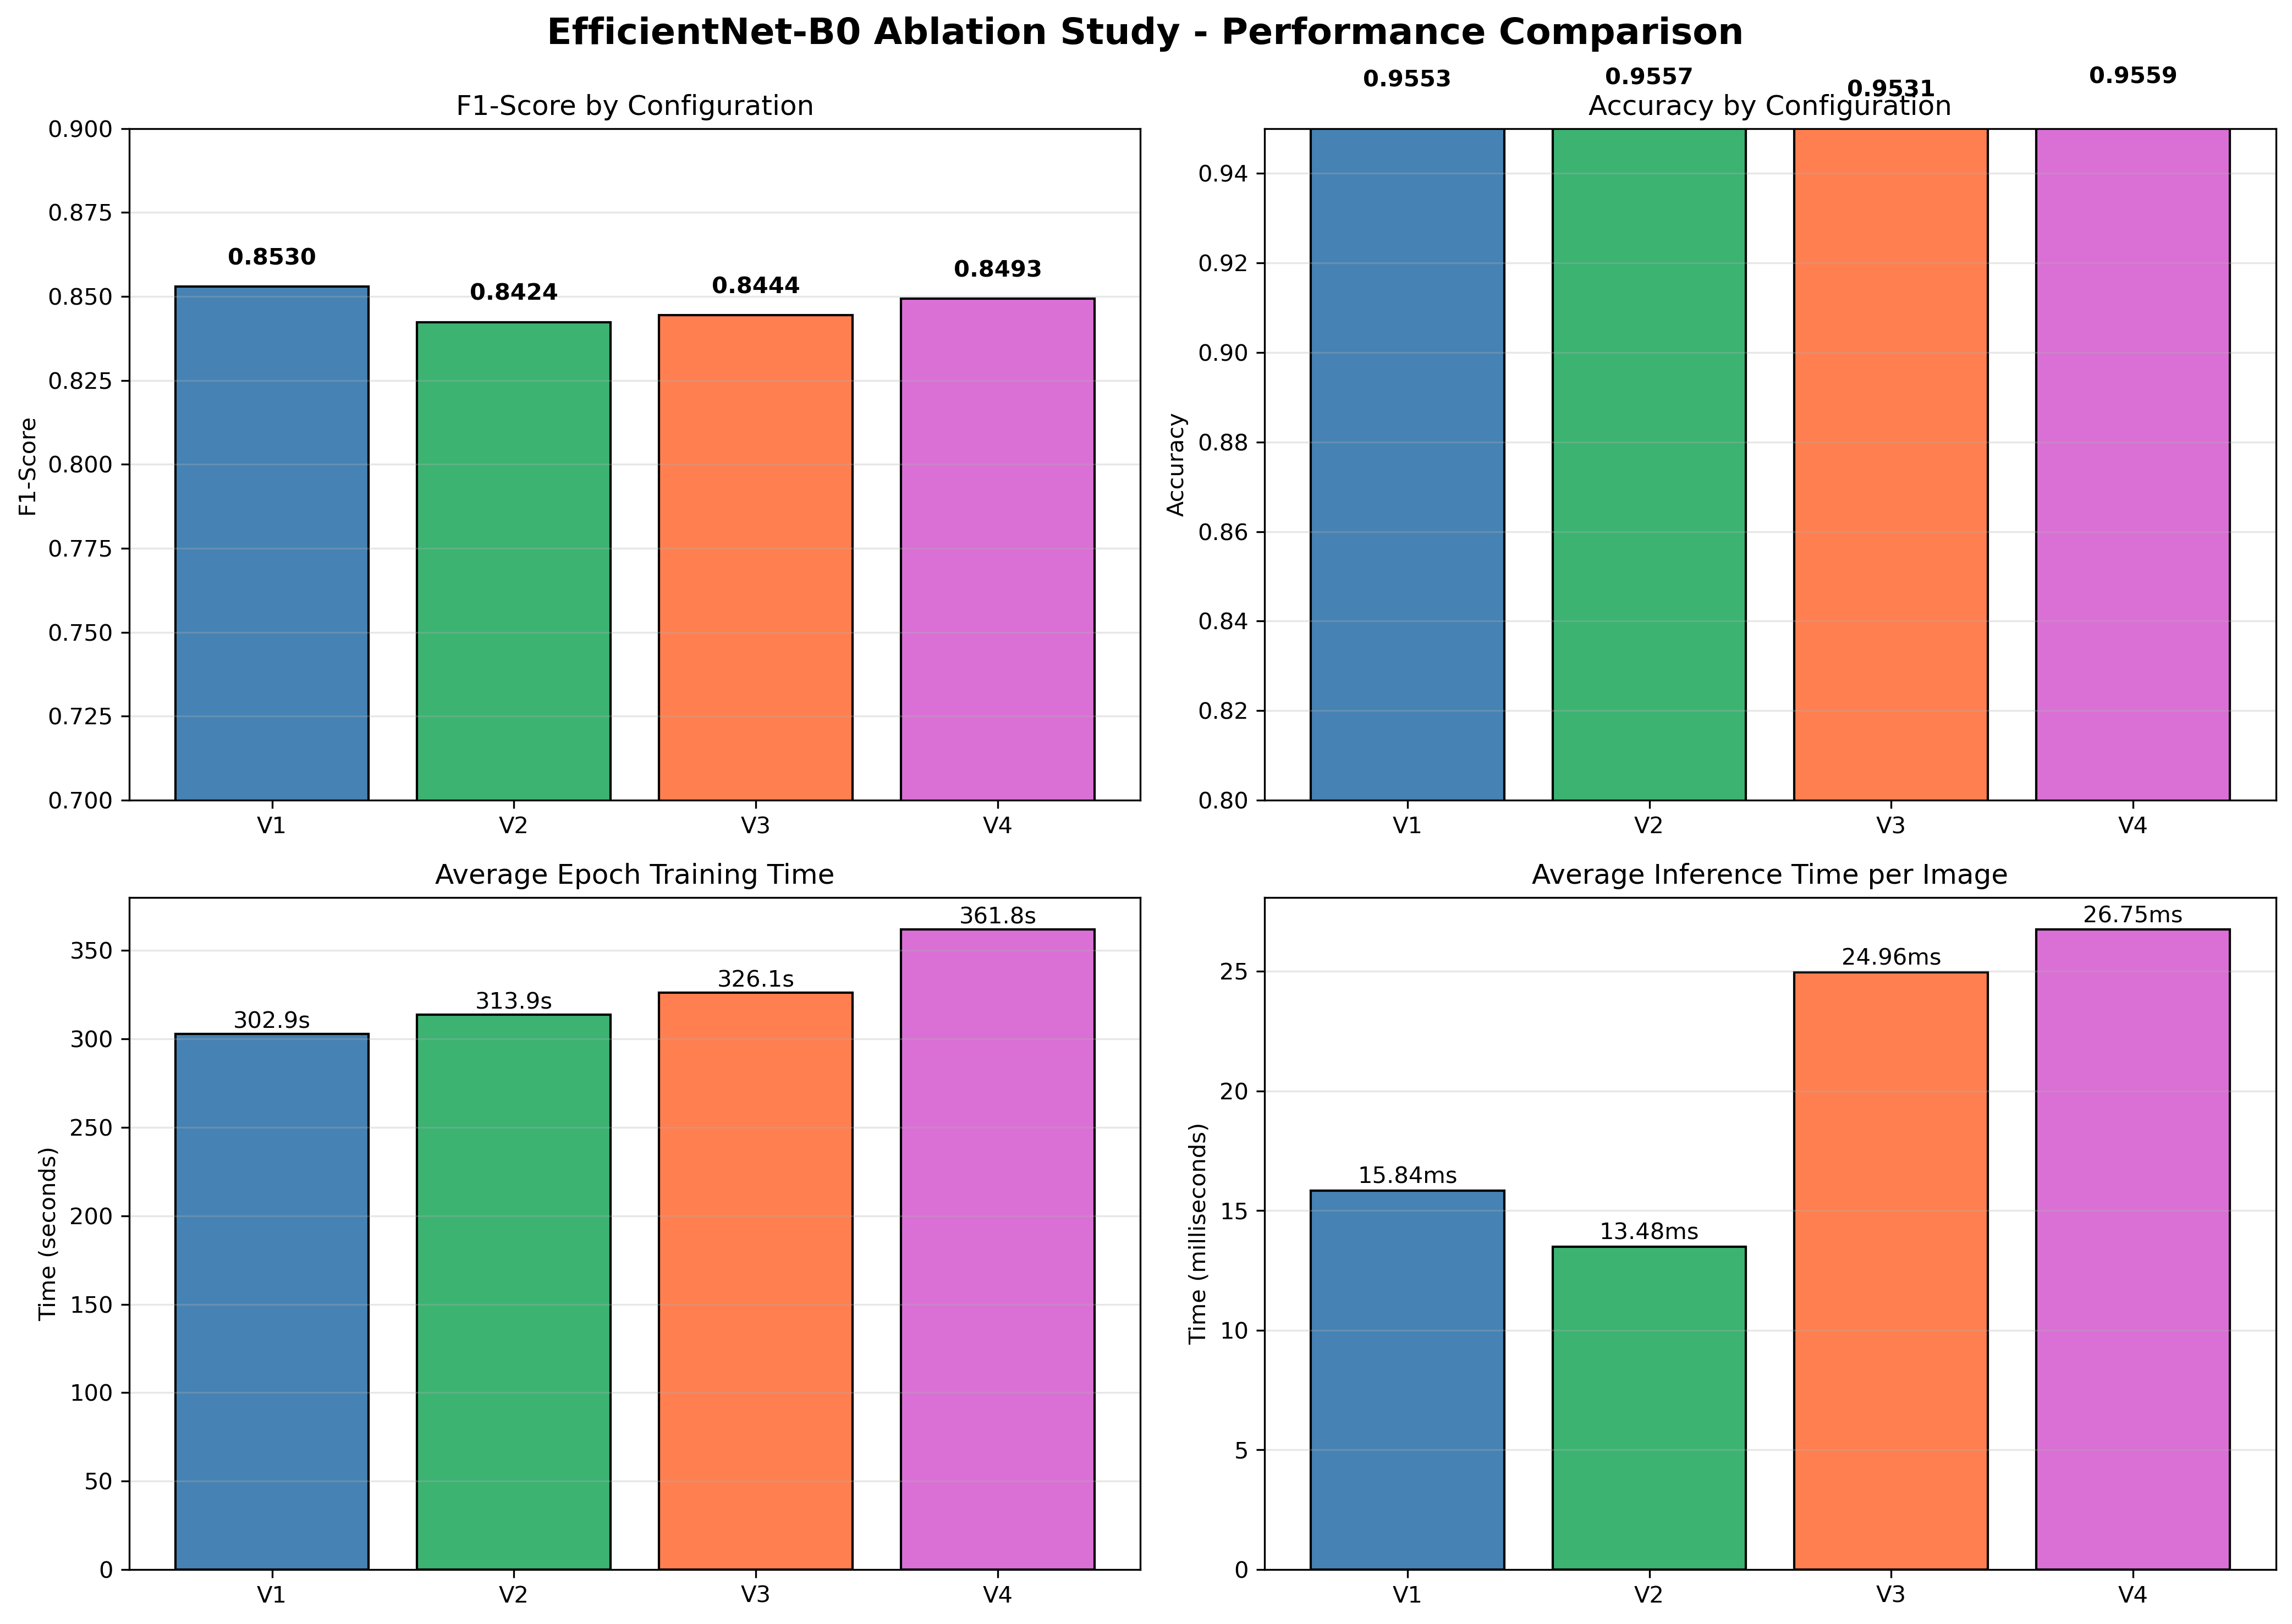

Data behind this chart, as committed beside it:
Config, Params, Accuracy, F1-Score, Kappa, Epoch Time (s), Inference (ms)
v1, 4017796, 0.9553, 0.853, 0.8228, 302.9, 15.84
v2, 4017796, 0.9557, 0.8424, 0.8125, 313.9, 13.48
v3, 4017796, 0.9531, 0.8444, 0.8127, 326.1, 24.96
v4, 4017796, 0.9559, 0.8493, 0.8195, 361.8, 26.75
